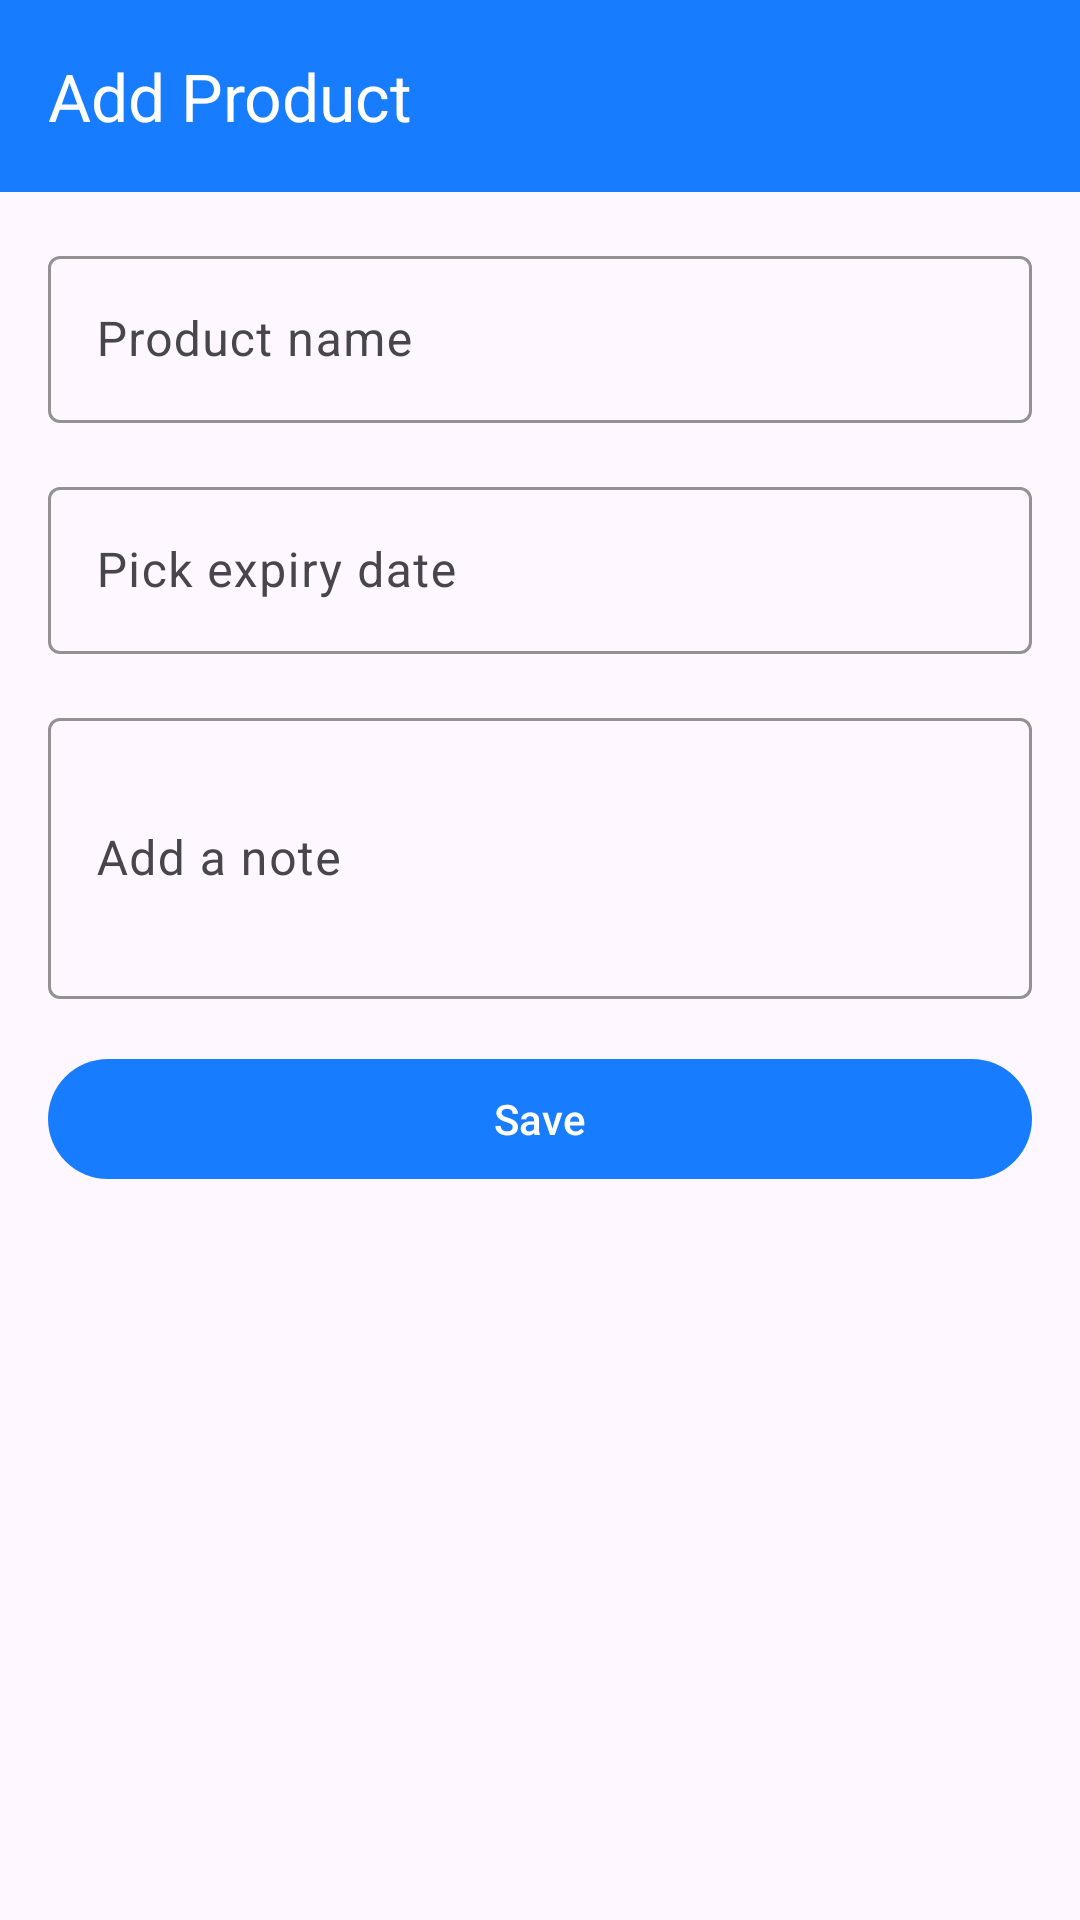

Layout XML and referenced resources for this Android screen:
<!-- AndroidManifest.xml: application theme Theme.TrackExpiration -->
<!-- res/layout/activity_new_product.xml -->
<?xml version="1.0" encoding="utf-8"?>
<LinearLayout xmlns:android="http://schemas.android.com/apk/res/android"
    xmlns:app="http://schemas.android.com/apk/res-auto"
    xmlns:tools="http://schemas.android.com/tools"
    android:layout_width="match_parent"
    android:layout_height="match_parent"
    android:orientation="vertical"
    tools:context=".NewProductActivity">

    <com.google.android.material.appbar.MaterialToolbar
        android:id="@+id/toolbar"
        android:layout_width="match_parent"
        android:layout_height="?attr/actionBarSize"
        android:background="?attr/colorPrimary"
        android:theme="?attr/actionBarTheme"
        app:title="Add Product" />

    <ScrollView
        android:layout_width="match_parent"
        android:layout_height="match_parent"
        android:padding="16dp">

        <LinearLayout
            android:layout_width="match_parent"
            android:layout_height="wrap_content"
            android:orientation="vertical">

            <com.google.android.material.textfield.TextInputLayout
                android:id="@+id/nameLayout"
                android:layout_width="match_parent"
                android:layout_height="wrap_content"
                android:hint="Product name"
                app:boxBackgroundMode="outline"
                app:boxStrokeColor="?attr/colorPrimary">

                <com.google.android.material.textfield.TextInputEditText
                    android:id="@+id/productName"
                    android:layout_width="match_parent"
                    android:layout_height="wrap_content"
                    android:inputType="text" />
            </com.google.android.material.textfield.TextInputLayout>

            <com.google.android.material.textfield.TextInputLayout
                android:id="@+id/expiryLayout"
                android:layout_width="match_parent"
                android:layout_height="wrap_content"
                android:layout_marginTop="16dp"
                android:clickable="true"
                android:focusable="true"
                android:hint="Pick expiry date"
                app:boxBackgroundMode="outline"
                app:boxStrokeColor="?attr/colorPrimary">

                <com.google.android.material.textfield.TextInputEditText
                    android:id="@+id/expiryDate"
                    android:layout_width="match_parent"
                    android:layout_height="wrap_content"
                    android:drawableStart="@drawable/ic_calendar"
                    android:drawablePadding="8dp"
                    android:drawableTint="?colorPrimary"
                    android:focusable="false"
                    android:inputType="none" />
            </com.google.android.material.textfield.TextInputLayout>

            <com.google.android.material.textfield.TextInputLayout
                android:id="@+id/noteLayout"
                android:layout_width="match_parent"
                android:layout_height="wrap_content"
                android:layout_marginTop="16dp"
                android:hint="Add a note"
                app:boxBackgroundMode="outline"
                app:boxStrokeColor="?attr/colorPrimary">

                <com.google.android.material.textfield.TextInputEditText
                    android:id="@+id/note"
                    android:layout_width="match_parent"
                    android:layout_height="wrap_content"
                    android:inputType="textMultiLine"
                    android:maxLines="5"
                    android:minLines="3" />
            </com.google.android.material.textfield.TextInputLayout>


            <com.google.android.material.button.MaterialButton
                android:id="@+id/saveProduct"
                android:layout_width="match_parent"
                android:layout_height="wrap_content"
                android:layout_marginTop="16dp"
                android:text="Save" />

        </LinearLayout>

    </ScrollView>

</LinearLayout>
<!-- resources referenced by this layout -->
<resources>
  <style name="Theme.TrackExpiration" parent="Base.Theme.TrackExpiration" />
  <style name="Base.Theme.TrackExpiration" parent="Theme.Material3.DayNight.NoActionBar">
          
          <item name="colorPrimary">@color/expiry_tracker_blue</item>
          <item name="android:textColorPrimary">@color/white</item>
  
      </style>
  <color name="expiry_tracker_blue">#187CFF</color>
  <color name="white">#FFFFFFFF</color>
</resources>
